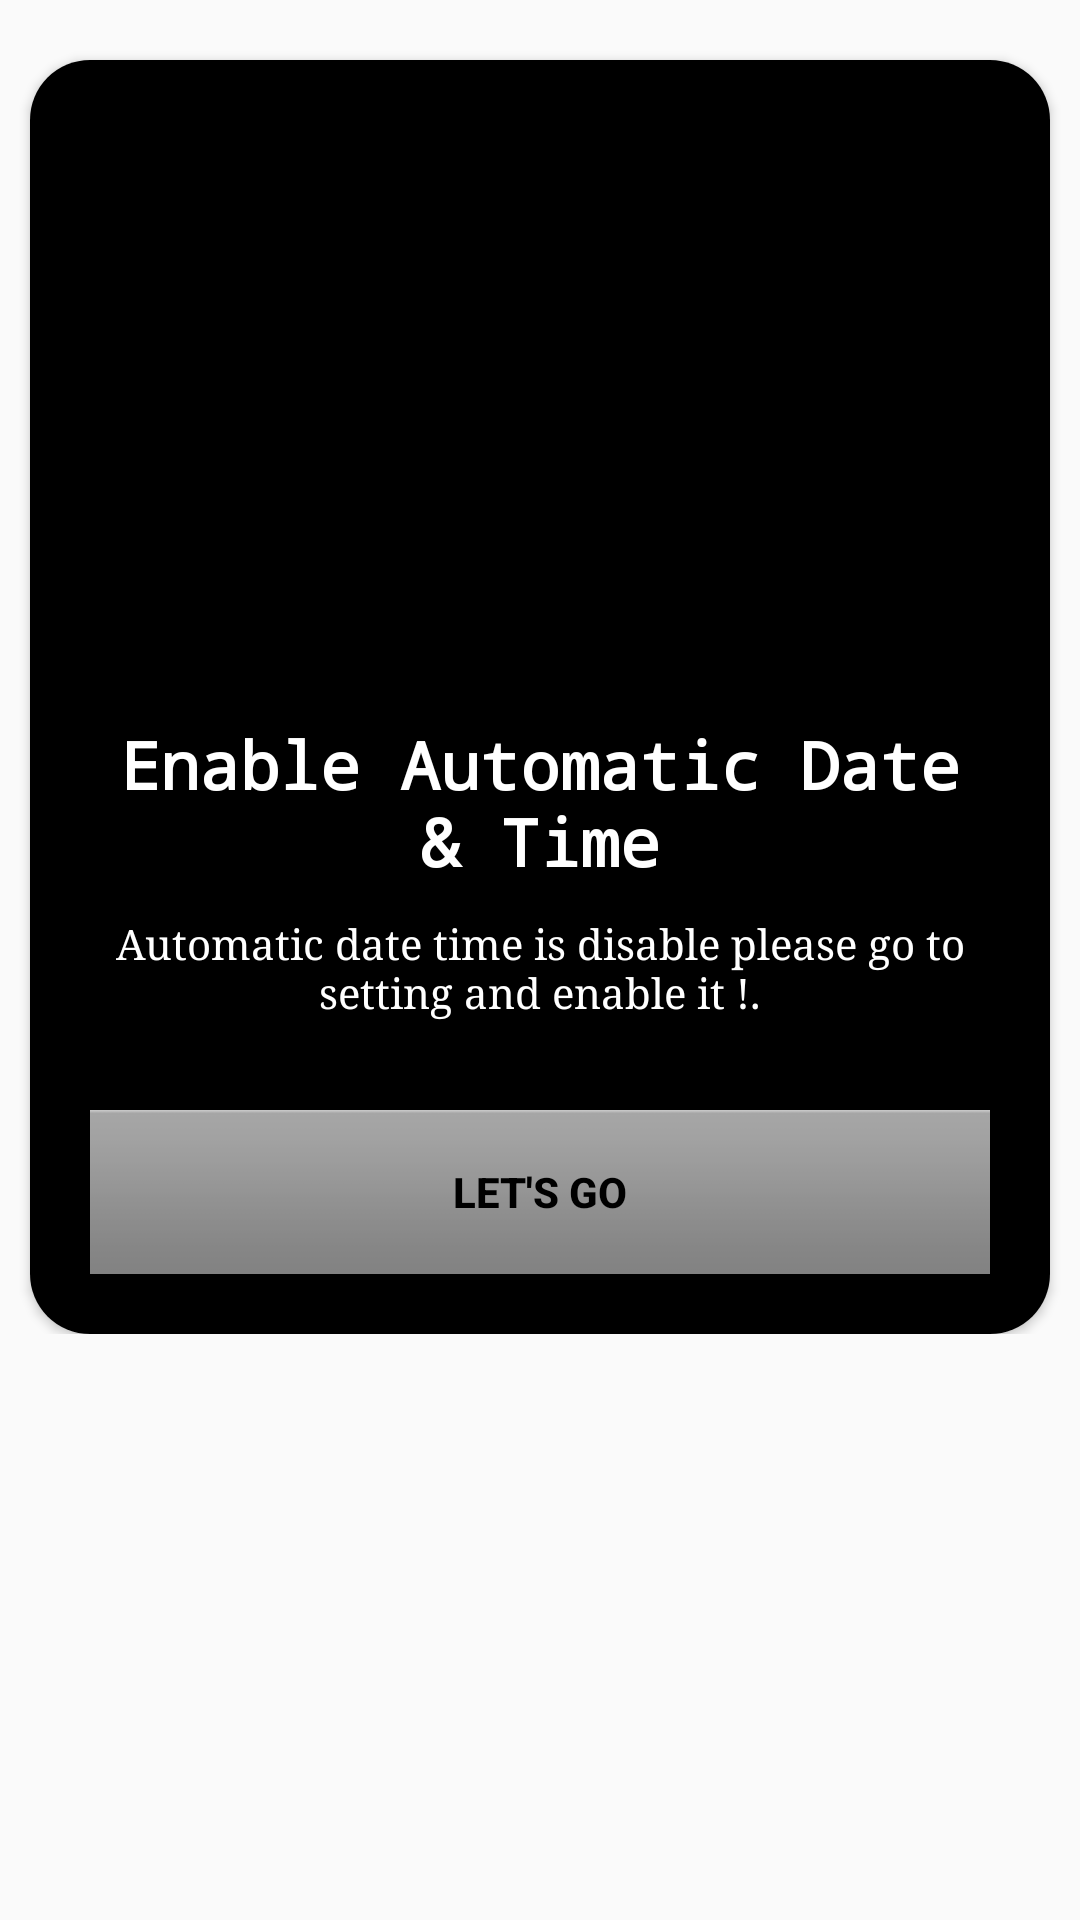

Here is an Android app screen rendered from its layout file. Give the layout XML and the strings, colors and styles it references.
<!-- AndroidManifest.xml: application theme Theme.Hostel_Application -->
<!-- res/layout/activity_mywerning.xml -->
<?xml version="1.0" encoding="utf-8"?>
<androidx.constraintlayout.widget.ConstraintLayout xmlns:android="http://schemas.android.com/apk/res/android"
    xmlns:app="http://schemas.android.com/apk/res-auto"
    xmlns:tools="http://schemas.android.com/tools"
    android:layout_width="match_parent"
    android:layout_height="match_parent"
    tools:context=".Activitys.MyWerningActivity">

    <ScrollView
        android:layout_width="match_parent"
        android:layout_height="match_parent"
        app:layout_constraintBottom_toBottomOf="parent"
        app:layout_constraintEnd_toEndOf="parent"
        app:layout_constraintStart_toStartOf="parent"
        app:layout_constraintTop_toTopOf="parent">

        <LinearLayout
            android:layout_width="match_parent"
            android:layout_height="match_parent"
            android:orientation="vertical">

            <androidx.cardview.widget.CardView
                android:layout_width="match_parent"
                android:layout_height="wrap_content"
                android:layout_marginStart="10dp"
                android:layout_marginTop="20dp"
                android:layout_marginEnd="10dp"
                app:cardCornerRadius="20dp">

                <LinearLayout
                    android:layout_width="match_parent"
                    android:layout_height="match_parent"
                    android:background="@color/black"
                    android:gravity="center"
                    android:orientation="vertical"
                    android:padding="20dp">

                    <ImageView
                        android:id="@+id/imageView3"
                        android:layout_width="match_parent"
                        android:layout_height="200dp"
                        app:srcCompat="@drawable/wearning" />

                    <ImageView
                        android:id="@+id/warning_png"
                        android:layout_width="match_parent"
                        android:layout_height="wrap_content"
                        android:src="@drawable/giphy" />

                    <TextView
                        android:id="@+id/textView"
                        android:layout_width="wrap_content"
                        android:layout_height="wrap_content"
                        android:layout_gravity="center"
                        android:fontFamily="monospace"
                        android:gravity="center"
                        android:text="Enable Automatic Date  &amp; Time"
                        android:textAppearance="@style/TextAppearance.AppCompat.Large"
                        android:textColor="@color/white"
                        android:textStyle="bold" />

                    <TextView
                        android:id="@+id/textView2"
                        android:layout_width="match_parent"
                        android:layout_height="wrap_content"
                        android:layout_marginTop="10dp"
                        android:fontFamily="serif"
                        android:text="Automatic date time is disable please go to setting and enable it !."
                        android:textAlignment="center"
                        android:textAppearance="@style/TextAppearance.AppCompat.Small"
                        android:textColor="@color/white" />

                    <Button
                        android:id="@+id/block_ok"
                        android:layout_width="wrap_content"
                        android:layout_height="wrap_content"
                        android:layout_marginTop="30dp"
                        android:background="@android:drawable/bottom_bar"
                        android:text="let's go"
                        android:textColor="@color/black"
                        android:textStyle="bold" />
                </LinearLayout>

            </androidx.cardview.widget.CardView>
        </LinearLayout>
    </ScrollView>

</androidx.constraintlayout.widget.ConstraintLayout>
<!-- resources referenced by this layout -->
<resources>
  <color name="black">#FF000000</color>
  <color name="white">#FFFFFFFF</color>
  <style name="Theme.Hostel_Application" parent="Theme.MaterialComponents.Light.NoActionBar.Bridge">
          <item name="android:forceDarkAllowed" tools:targetApi="q">false</item>
  
          
          <item name="colorPrimary">@color/purple_500</item>
          <item name="colorPrimaryVariant">@color/purple_700</item>
          <item name="colorOnPrimary">@color/white</item>
          
          <item name="colorSecondary">@color/teal_200</item>
          <item name="colorSecondaryVariant">@color/teal_700</item>
          <item name="colorOnSecondary">@color/black</item>
          
          <item name="android:statusBarColor" tools:targetApi="l">?attr/colorPrimaryVariant</item>
          <item name="otpViewStyle">@style/OtpWidget.OtpView</item>
  
          
  
      </style>
  <color name="purple_500">#3c415e</color>
  <color name="purple_700">#3c415e</color>
  <color name="teal_200">#FF03DAC5</color>
  <color name="teal_700">#FF018786</color>
</resources>
